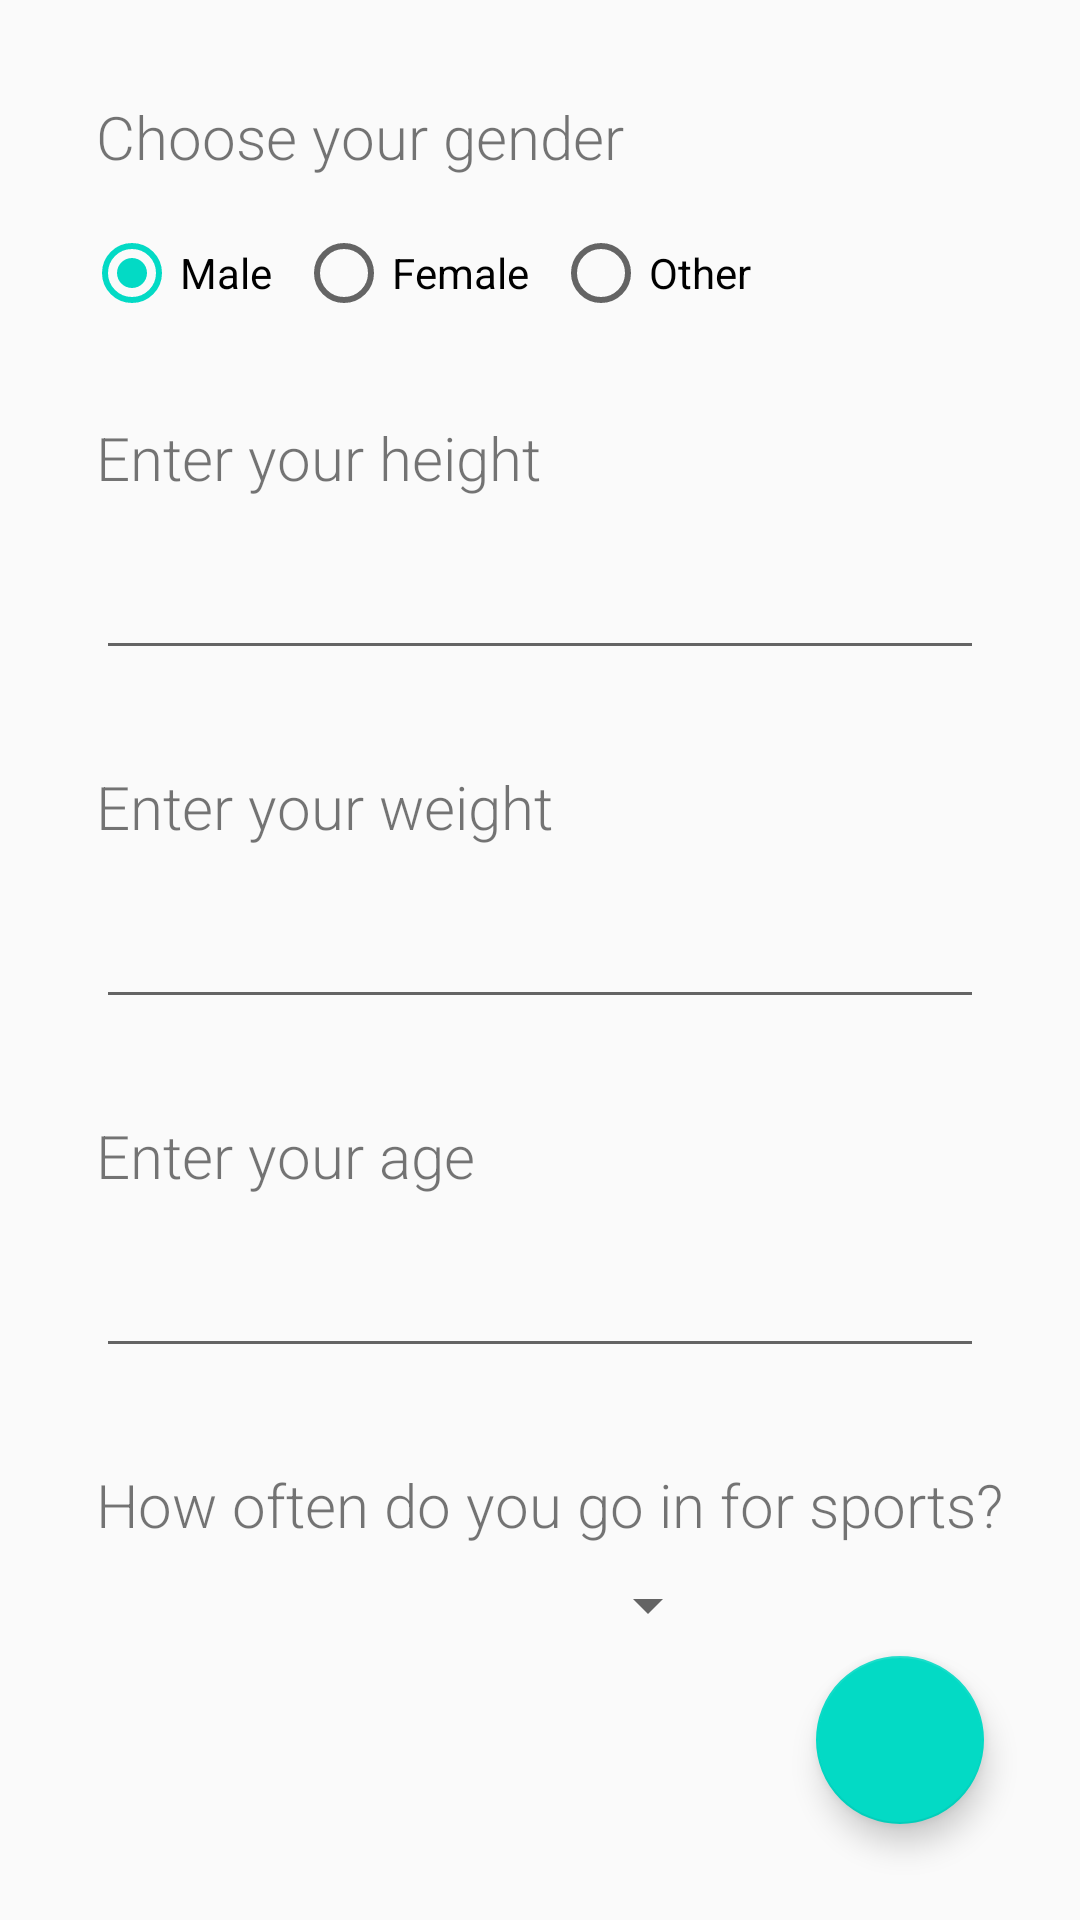

Here is an Android app screen rendered from its layout file. Give the layout XML and the strings, colors and styles it references.
<!-- AndroidManifest.xml: application theme AppTheme -->
<!-- res/layout/activity_login.xml -->
<?xml version="1.0" encoding="utf-8"?>
<androidx.constraintlayout.widget.ConstraintLayout xmlns:android="http://schemas.android.com/apk/res/android"
    xmlns:app="http://schemas.android.com/apk/res-auto"
    xmlns:tools="http://schemas.android.com/tools"
    android:layout_width="match_parent"
    android:layout_height="match_parent"
    tools:context=".Activities.LoginActivity">

    <TextView
        android:id="@+id/tv_enter_gender"
        android:layout_width="wrap_content"
        android:layout_height="wrap_content"
        android:layout_marginStart="32dp"
        android:layout_marginTop="32dp"
        android:text="@string/choose_your_gender"
        android:textSize="20sp"
        app:layout_constraintStart_toStartOf="parent"
        app:layout_constraintTop_toTopOf="parent" />

    <TextView
        android:id="@+id/tv_enter_height"
        android:layout_width="wrap_content"
        android:layout_height="wrap_content"
        android:layout_marginStart="32dp"
        android:layout_marginTop="32dp"
        android:text="@string/enter_your_height"
        android:textSize="20sp"
        app:layout_constraintStart_toStartOf="parent"
        app:layout_constraintTop_toBottomOf="@+id/radioGroup" />

    <TextView
        android:id="@+id/tv_enter_weight"
        android:layout_width="wrap_content"
        android:layout_height="wrap_content"
        android:layout_marginStart="32dp"
        android:layout_marginTop="32dp"
        android:text="@string/enter_your_weight"
        android:textSize="20sp"
        app:layout_constraintStart_toStartOf="parent"
        app:layout_constraintTop_toBottomOf="@+id/et_enter_height" />

    <EditText
        android:id="@+id/et_enter_height"
        android:layout_width="0dp"
        android:layout_height="wrap_content"
        android:layout_marginStart="32dp"
        android:layout_marginTop="16dp"
        android:layout_marginEnd="32dp"
        android:ems="10"
        android:inputType="number"
        app:layout_constraintEnd_toEndOf="parent"
        app:layout_constraintStart_toStartOf="parent"
        app:layout_constraintTop_toBottomOf="@+id/tv_enter_height" />

    <EditText
        android:id="@+id/et_enter_weight"
        android:layout_width="0dp"
        android:layout_height="wrap_content"
        android:layout_marginStart="32dp"
        android:layout_marginTop="16dp"
        android:layout_marginEnd="32dp"
        android:ems="10"
        android:inputType="number"
        app:layout_constraintEnd_toEndOf="parent"
        app:layout_constraintStart_toStartOf="parent"
        app:layout_constraintTop_toBottomOf="@+id/tv_enter_weight" />

    <RadioGroup
        android:id="@+id/radioGroup"
        android:layout_width="wrap_content"
        android:layout_height="wrap_content"
        android:layout_marginStart="28dp"
        android:layout_marginTop="16dp"
        android:orientation="horizontal"
        app:layout_constraintStart_toStartOf="parent"
        app:layout_constraintTop_toBottomOf="@+id/tv_enter_gender">

        <RadioButton
            android:id="@+id/radio_male"
            android:layout_width="wrap_content"
            android:layout_height="wrap_content"
            android:layout_marginEnd="8dp"
            android:checked="true"
            android:text="@string/male" />

        <RadioButton
            android:id="@+id/radio_female"
            android:layout_width="wrap_content"
            android:layout_height="wrap_content"
            android:layout_marginEnd="8dp"
            android:text="@string/female" />

        <RadioButton
            android:id="@+id/radio_other"
            android:layout_width="wrap_content"
            android:layout_height="wrap_content"
            android:text="@string/other" />
    </RadioGroup>

    <EditText
        android:id="@+id/et_enter_age"
        android:layout_width="0dp"
        android:layout_height="wrap_content"
        android:layout_marginStart="32dp"
        android:layout_marginTop="16dp"
        android:layout_marginEnd="32dp"
        android:ems="10"
        android:inputType="number"
        app:layout_constraintEnd_toEndOf="parent"
        app:layout_constraintStart_toStartOf="parent"
        app:layout_constraintTop_toBottomOf="@+id/tv_enter_age" />

    <TextView
        android:textSize="20sp"
        android:id="@+id/tv_enter_age"
        android:layout_width="wrap_content"
        android:layout_height="wrap_content"
        android:layout_marginStart="32dp"
        android:layout_marginTop="32dp"
        android:text="@string/enter_your_age"
        app:layout_constraintStart_toStartOf="parent"
        app:layout_constraintTop_toBottomOf="@+id/et_enter_weight" />

    <com.google.android.material.floatingactionbutton.FloatingActionButton
        android:id="@+id/b_login"
        android:layout_width="wrap_content"
        android:layout_height="wrap_content"
        android:layout_marginEnd="32dp"
        android:layout_marginBottom="32dp"
        android:clickable="true"
        app:layout_constraintBottom_toBottomOf="parent"
        app:layout_constraintEnd_toEndOf="parent"
        app:srcCompat="@drawable/confirm_icon" />

    <Spinner
        android:id="@+id/spinner_exercise"
        android:layout_width="0dp"
        android:layout_height="wrap_content"
        android:layout_marginStart="25dp"
        android:layout_marginTop="8dp"
        android:layout_marginEnd="32dp"
        app:layout_constraintEnd_toStartOf="@+id/b_login"
        app:layout_constraintHorizontal_bias="0.0"
        app:layout_constraintStart_toStartOf="parent"
        app:layout_constraintTop_toBottomOf="@+id/tv_exerciseQuestion" />

    <TextView
        android:id="@+id/tv_exerciseQuestion"
        android:layout_width="wrap_content"
        android:layout_height="wrap_content"
        android:layout_marginStart="32dp"
        android:layout_marginTop="32dp"
        android:text="How often do you go in for sports?"
        android:textSize="20sp"
        app:layout_constraintStart_toStartOf="parent"
        app:layout_constraintTop_toBottomOf="@+id/et_enter_age" />


</androidx.constraintlayout.widget.ConstraintLayout>
<!-- resources referenced by this layout -->
<resources>
  <string name="choose_your_gender">Choose your gender</string>
  <string name="enter_your_age">Enter your age</string>
  <string name="enter_your_height">Enter your height</string>
  <string name="enter_your_weight">Enter your weight</string>
  <string name="female">Female</string>
  <string name="male">Male</string>
  <string name="other">Other</string>
  <style name="AppTheme" parent="Theme.AppCompat.Light.DarkActionBar">
          
          <item name="android:textViewStyle">@style/RobotoTextViewStyle</item>
          <item name="android:buttonStyle">@style/RobotoButtonStyle</item>
          <item name="colorPrimary">@color/colorPrimary</item>
          <item name="colorPrimaryDark">@color/colorPrimaryDark</item>
          <item name="colorAccent">@color/colorAccent</item>
      </style>
  <style name="RobotoTextViewStyle" parent="android:Widget.TextView">
          <item name="android:fontFamily">sans-serif-light</item>
      </style>
  <style name="RobotoButtonStyle" parent="android:Widget.Holo.Button">
          <item name="android:fontFamily">sans-serif-light</item>
      </style>
  <!-- not gathered from this repository: default colours our renderer supplied (Android Studio template values) -->
  <color name="colorPrimary">#FF6200EE</color>
  <color name="colorPrimaryDark">#FF3700B3</color>
  <color name="colorAccent">#FF03DAC5</color>
</resources>
